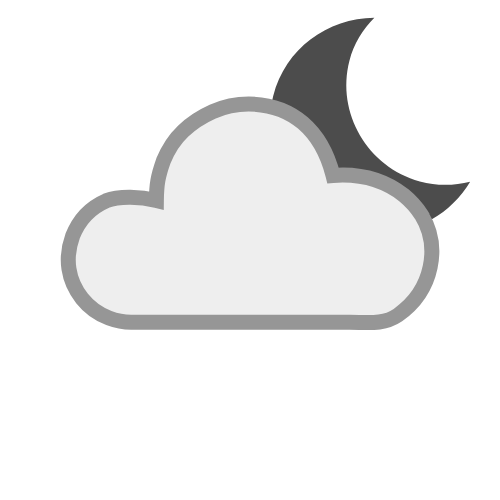
t = 0.00 s
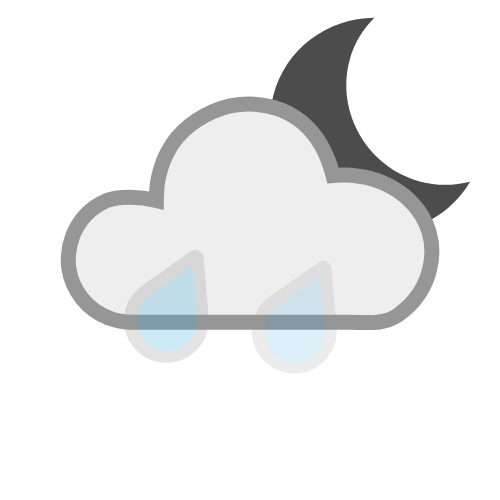
t = 0.25 s
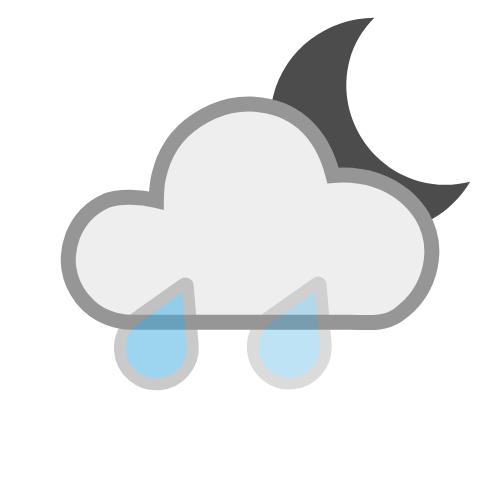
t = 0.50 s
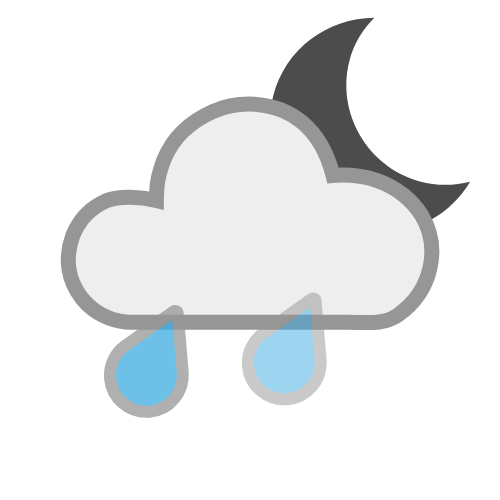
t = 0.75 s
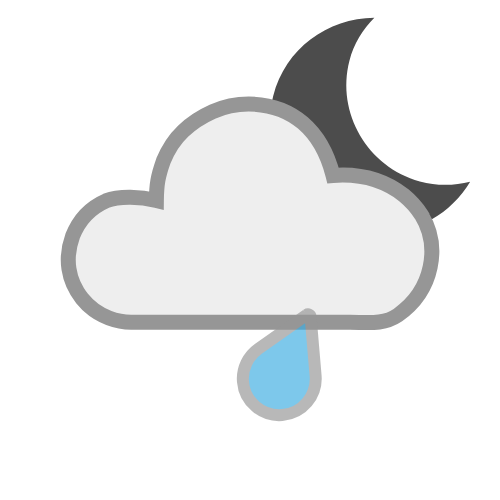
t = 1.00 s
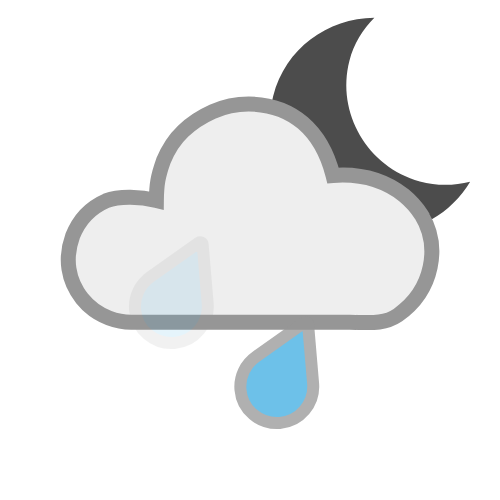
t = 1.13 s

The animated SVG that drew these frames (rendered in a browser with its animation timeline set to each time). Animation: 4 SMIL elements (animate=2,animateTransform=2); one cycle of 1.50 s, repeats indefinitely.

<?xml version="1.0" encoding="UTF-8" standalone="no"?>
<svg id="svg2" xmlns:rdf="http://www.w3.org/1999/02/22-rdf-syntax-ns#" xmlns="http://www.w3.org/2000/svg" height="500" width="500" version="1.1" xmlns:cc="http://creativecommons.org/ns#" xmlns:dc="http://purl.org/dc/elements/1.1/">
 <metadata id="metadata7">
  <rdf:RDF>
   <cc:Work rdf:about="">
    <dc:format>image/svg+xml</dc:format>
    <dc:type rdf:resource="http://purl.org/dc/dcmitype/StillImage"/>
    <dc:title/>
   </cc:Work>
  </rdf:RDF>
 </metadata>
 <g id="g20" transform="matrix(1.0858 0 0 1.0858 103.89 -147.14)">
  <title id="title8">Layer 1</title>
  <g id="svg_12" stroke="null">
   <g id="svg_10" transform="matrix(.78877 0 0 .82189 -372.41 -414.39)">
    <title id="title10" transform="translate(638.45 662.64)">background</title>
    <rect id="svg_8" x="637.45" y="661.64" width="302" height="302" fill="none"/>
   </g>
   <g id="svg_11" transform="matrix(.78877 0 0 .82189 -372.41 -414.39)">
    <title id="title14" transform="translate(638.45 662.64)">Layer 1</title>
    <g id="svg_6" transform="rotate(15 788.45 811.14)">
     <path id="svg_7" d="m855.08 856.65c-63.196 0-114.39-48.855-114.39-109.1 0-19.839 5.9698-38.187 15.679-54.203-52.676 14.492-91.42 60.271-91.42 115.16 0 66.48 56.502 120.4 126.21 120.4 57.557 0 105.59-36.978 120.78-87.186-16.825 9.2293-36.061 14.925-56.863 14.925z" fill="#4c4c4c" stroke="null"/>
    </g>
   </g>
  </g>
 </g>
 <g stroke="#969696">
  <path id="path4-4" d="m421.36 214.9c-4.6702-7.3101-10.458-13.808-17.362-19.493-24.13-19.04-49.933-21.535-70.968-19.975-11.529-45.217-40.786-71.024-84.37-71.473-12.59 0-24.57 2.5382-35.941 7.6146-11.371 5.0764-21.219 11.574-29.545 19.494-8.3254 7.9192-14.924 17.869-19.798 29.849-5.4868 15.355-6.8295 23.692-7.0055 39.545-15.682-3.9634-37.045-4.9672-50.256 0.30459-15.839 6.9039-27.006 18.681-33.504 35.332-4.0611 11.168-5.2795 22.133-3.655 32.896 1.6244 10.762 5.9902 20.61 13.097 29.545 7.107 8.9345 16.042 15.432 26.803 19.493 7.5132 2.8428 14.924 4.2642 22.235 4.2642h218.69c17.463 0 33.504 2.7385 48.125-7.2113 35.583-25.102 42.547-69.324 23.453-100.18z" fill="#eee" stroke-width="15" glyph-name="cloud-6" horiz-adv-x="1205.1" unicode=""/>
  <path id="path4" d="m203.69 258.97-48.322 34.125c-10.211 7.1853-16.444 19.537-15.313 32.839 1.6508 20.05 19.322 34.914 39.372 33.263 20.05-1.6509 34.914-19.322 33.263-39.372l-5.017-58.997c-0.14954-1.9622-2.287-2.959-3.9835-1.8575z" fill="#3dade2" stroke-width="11.992" glyph-name="weather" horiz-adv-x="1000" unicode="">
    <animateTransform id="anim1" from="0 -30" repeatCount="indefinite" attributeName="transform" to="-40 80" attributeType="xml" dur="1s" type="translate"/>
    <animate id="anim2" from="0" repeatCount="indefinite" attributeName="opacity" to="1" dur="1s"/>
  </path>
  <path id="path9411" d="m326.6 311.47-48.322 34.125c-10.211 7.1853-16.444 19.537-15.313 32.839 1.6508 20.05 19.322 34.914 39.372 33.263 20.05-1.6509 34.914-19.322 33.263-39.372l-5.017-58.997c-0.14954-1.9622-2.287-2.959-3.9835-1.8575z" fill="#3dade2" stroke-width="11.992" glyph-name="weather" horiz-adv-x="1000" unicode="">
    <animateTransform id="anim3" from="0 -60" repeatCount="indefinite" attributeName="transform" to="-30 35" attributeType="xml" dur="1.5s" type="translate"/>
    <animate id="anim4" from="0" repeatCount="indefinite" attributeName="opacity" to="1" dur="1.5s"/>
  </path>
 </g>
</svg>
